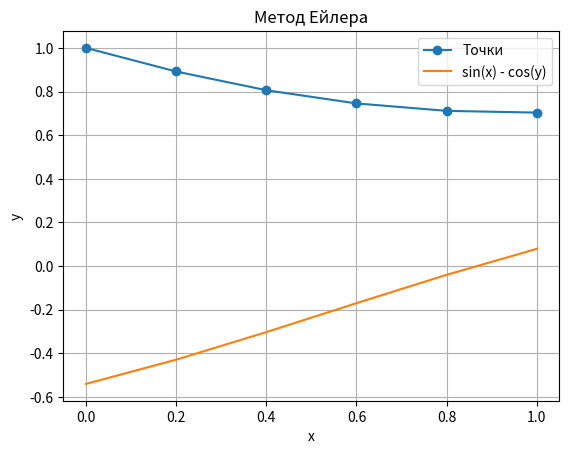

The matplotlib source for this figure:
import numpy as np
import matplotlib.pyplot as plt

# Задана функція f(x, y)
def f(x, y):
    return np.sin(x) - np.cos(y)

# Метод Ейлера
def euler_method(f, x0, y0, h, n):
    x_values = [x0]
    y_values = [y0]
    x = x0
    y = y0
    for i in range(n):
        y = y + h * f(x, y)
        x = x + h
        x_values.append(x)
        y_values.append(y)
    return x_values, y_values

# Параметри задачі
x0 = 0
y0 = 1
h = 0.2  # крок
n = 5    # кількість кроків

# Обчислення методом Ейлера
x_values, y_values = euler_method(f, x0, y0, h, n)

# Виведення результатів у вигляді таблиці
print("i\txi\tyi")
for i in range(len(x_values)):
    print(f"{i}\t{x_values[i]:.1f}\t{y_values[i]:.4f}")

# Побудова графіку
plt.plot(x_values, y_values, 'o-', label="Точки")
plt.plot(x_values, np.sin(x_values) - np.cos(y_values), label="sin(x) - cos(y)")
plt.title("Метод Ейлера")
plt.xlabel("x")
plt.ylabel("y")
plt.legend()
plt.grid(True)
plt.show()
